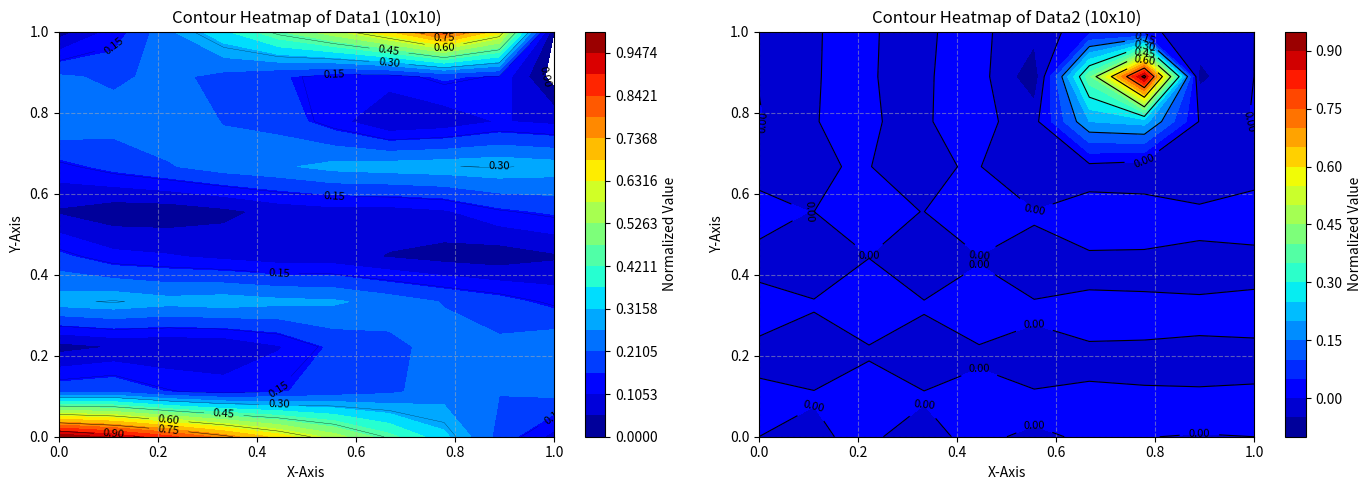

Python code for this plot:
import numpy as np
import matplotlib.pyplot as plt
from scipy.interpolate import griddata

data = [1.33034607, 1.19513603, 1.02067693, 0.81365557, 0.58485772, 0.34723182, 0.11357884, 0.0, 0.0, 0.0, 0.10580655,
        0.21556823, 0.29772605, 0.35437419, 0.38764359, 0.39942618, 0.39129295, 0.36455025, 0.32039769, 0.2601728,
        0.18569587, 0.0998161, 0.00765579, 0.0, 0.0, 0.0, 0.00469201, 0.09628542, 0.18169324, 0.25582941, 0.31594177,
        0.36033084, 0.38780095, 0.39732482, 0.38781245, 0.35796572, 0.30622562, 0.23083686, 0.13006671, 0.00262426, 0.0,
        0.0, 0.0319749, 0.25048252, 0.47662707, 0.70000614, 0.90940805, 1.09433158]

data2 = [0.0, 0.0, 0.0, 0.0, 0.0, 0.0, 0.0, 0.0, 0.0, 0.0, 0.0, 0.0, 0.0,
         0.0, 0.0, 0.0, 0.0, 0.0, 0.0, 0.0, 0.0, 0.0, 0.0, 0.0, 0.0, 0.0,
         0.0, 0.0, 0.0, 0.0, 0.0, 0.0, 0.0, 0.0, 0.0, 0.0, 0.0, 0.0, 0.0,
         0.0, 0.0, 0.0, 0.0, 0.0, 0.0, 0.0, 0.0, 0.0, 0.0, 0.0, 0.0, 0.0,
         0.0, 0.0, 0.0, 0.0, 0.0, 0.0, 0.0, 0.0, 0.0, 0.0, 0.0, 0.0, 0.0,
         0.0, 0.0, 0.0, 0.0, 0.00271448]


def normalize_array(array):
    """Normalize an array to the range [0,1]"""
    array = np.array(array)
    min_val = np.min(array)
    max_val = np.max(array)

    # Avoid division by zero
    if max_val == min_val:
        return np.zeros_like(array)

    return (array - min_val) / (max_val - min_val)


def reshape_to_10x10(array):
    # First, normalize the array
    normalized_array = normalize_array(array)

    original_length = len(normalized_array)
    original_size = int(np.ceil(np.sqrt(original_length)))

    # Pad the array to fit a square shape
    original_matrix = np.pad(normalized_array, (0, original_size ** 2 - original_length), 'constant')
    original_matrix = original_matrix.reshape(original_size, original_size)

    # Generate original grid
    x_orig = np.linspace(0, 1, original_size)
    y_orig = np.linspace(0, 1, original_size)
    X_orig, Y_orig = np.meshgrid(x_orig, y_orig)

    # Generate target grid (10x10)
    x_target = np.linspace(0, 1, 10)
    y_target = np.linspace(0, 1, 10)
    X_target, Y_target = np.meshgrid(x_target, y_target)

    # Perform cubic interpolation
    points = np.column_stack((X_orig.flatten(), Y_orig.flatten()))
    values = original_matrix.flatten()
    matrix_10x10 = griddata(points, values, (X_target, Y_target), method='cubic')

    # Handle NaN values by replacing them with the mean
    if np.isnan(matrix_10x10).any():
        matrix_10x10 = np.nan_to_num(matrix_10x10, nan=np.nanmean(matrix_10x10))

    return matrix_10x10, X_target, Y_target


# Get the normalized 10x10 matrices for both datasets
matrix1, X1, Y1 = reshape_to_10x10(data)
matrix2, X2, Y2 = reshape_to_10x10(data2)

# Create a figure with two subplots side by side
fig, axs = plt.subplots(1, 2, figsize=(14, 5))

# Plot first contour heatmap
contour1 = axs[0].contourf(X1, Y1, matrix1, cmap='jet', levels=np.linspace(0, 1, 20))
contour_lines1 = axs[0].contour(X1, Y1, matrix1, colors='black', linewidths=np.linspace(0, 1, 20))
fig.colorbar(contour1, ax=axs[0], label="Normalized Value")
axs[0].clabel(contour_lines1, inline=True, fontsize=8)
axs[0].set_title("Contour Heatmap of Data1 (10x10)")
axs[0].set_xlabel("X-Axis")
axs[0].set_ylabel("Y-Axis")
axs[0].grid(True, linestyle='--', alpha=0.5)

# Plot second contour heatmap
contour2 = axs[1].contourf(X2, Y2, matrix2, cmap='jet', levels=20)
contour_lines2 = axs[1].contour(X2, Y2, matrix2, colors='black', linewidths=0.8)
fig.colorbar(contour2, ax=axs[1], label="Normalized Value")
axs[1].clabel(contour_lines2, inline=True, fontsize=8)
axs[1].set_title("Contour Heatmap of Data2 (10x10)")
axs[1].set_xlabel("X-Axis")
axs[1].set_ylabel("Y-Axis")
axs[1].grid(True, linestyle='--', alpha=0.5)

plt.tight_layout()
plt.show()

# plot them separately, you can use this code:
"""
# Plot data1
plt.figure(figsize=(7, 5))
contour1 = plt.contourf(X1, Y1, matrix1, cmap='jet', levels=20)
contour_lines1 = plt.contour(X1, Y1, matrix1, colors='black', linewidths=0.8)
plt.colorbar(contour1, label="Normalized Value")
plt.clabel(contour_lines1, inline=True, fontsize=8)
plt.title("Contour Heatmap of Data1 (10x10)")
plt.xlabel("X-Axis")
plt.ylabel("Y-Axis")
plt.grid(True, linestyle='--', alpha=0.5)
plt.tight_layout()
plt.show()

# Plot data2
plt.figure(figsize=(7, 5))
contour2 = plt.contourf(X2, Y2, matrix2, cmap='jet', levels=20)
contour_lines2 = plt.contour(X2, Y2, matrix2, colors='black', linewidths=0.8)
plt.colorbar(contour2, label="Normalized Value")
plt.clabel(contour_lines2, inline=True, fontsize=8)
plt.title("Contour Heatmap of Data2 (10x10)")
plt.xlabel("X-Axis")
plt.ylabel("Y-Axis")
plt.grid(True, linestyle='--', alpha=0.5)
plt.tight_layout()
plt.show()
"""